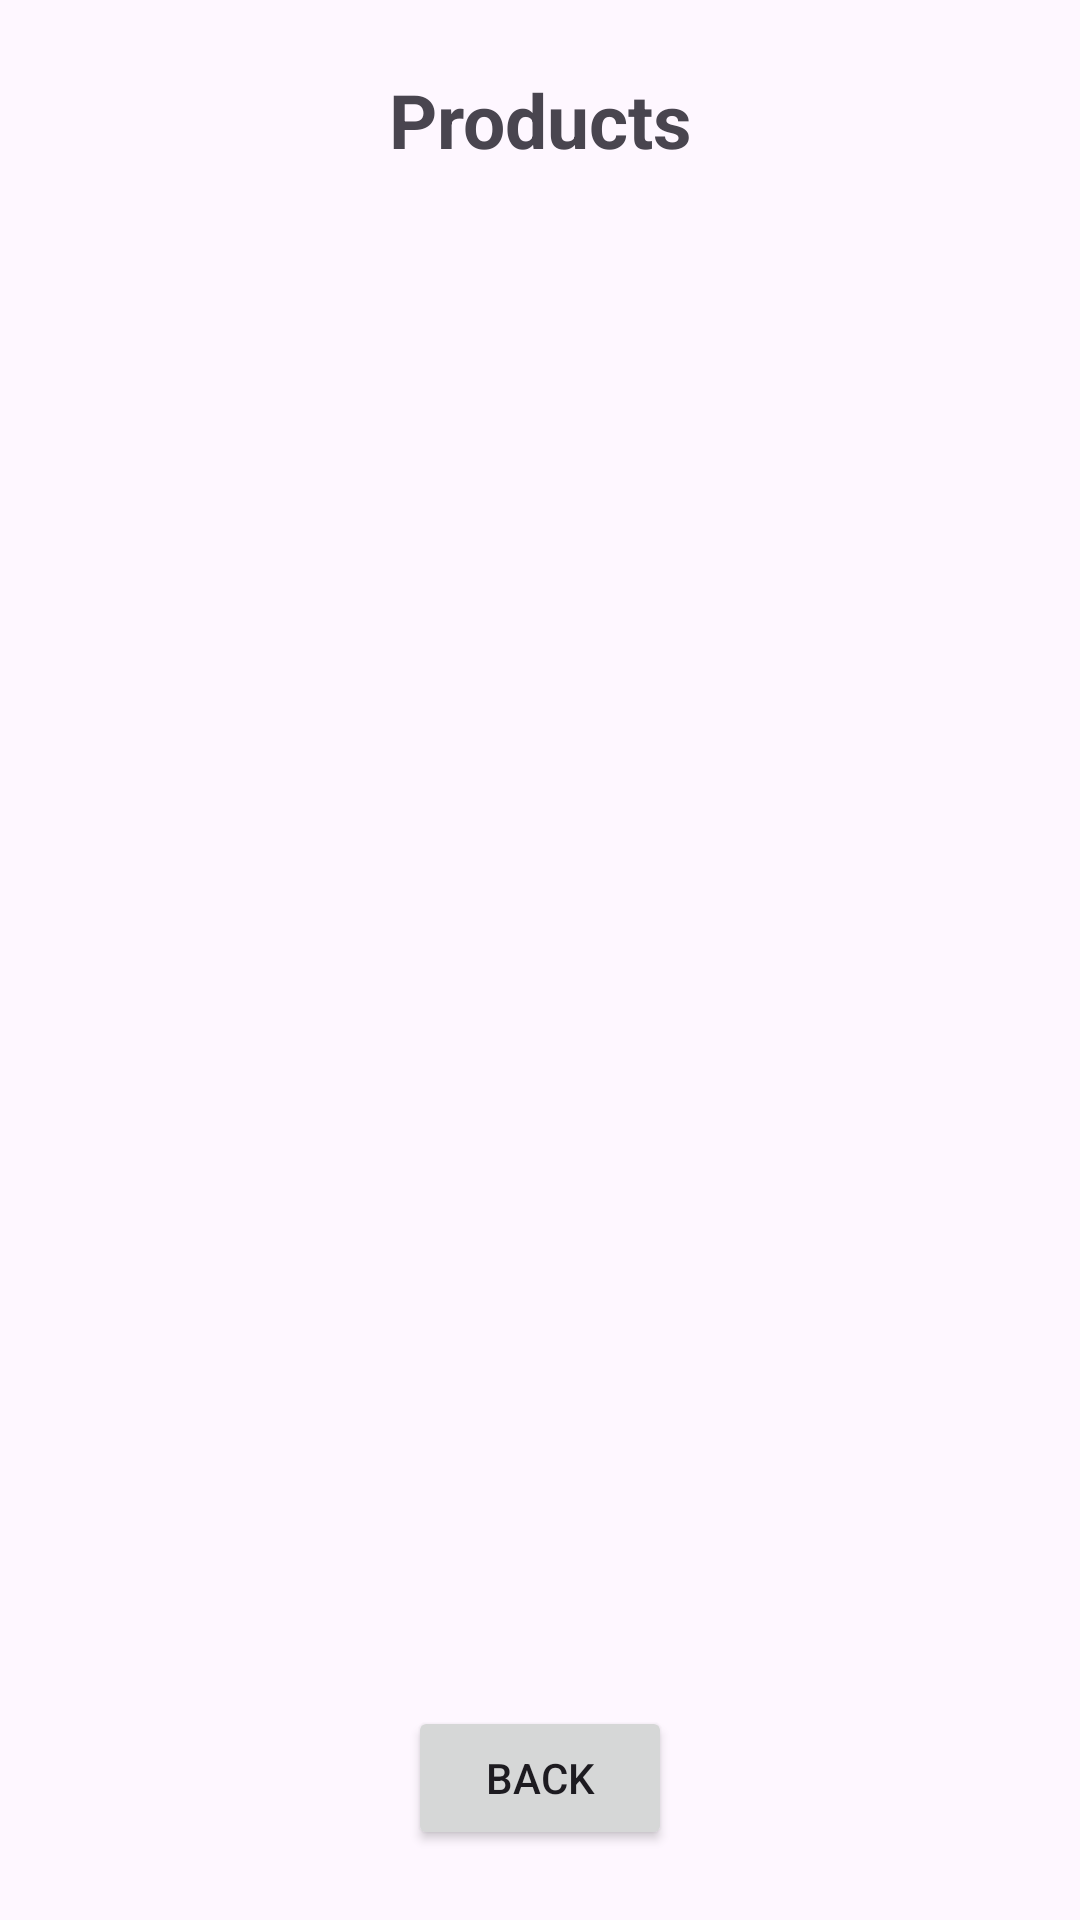

Reconstruct the res/layout file that produces this screen, plus the resources it refers to.
<!-- AndroidManifest.xml: application theme Theme.Material3.Light -->
<!-- res/layout/activity_productlist.xml -->
<?xml version="1.0" encoding="utf-8"?>
<LinearLayout xmlns:android="http://schemas.android.com/apk/res/android"
    xmlns:app="http://schemas.android.com/apk/res-auto"
    xmlns:tools="http://schemas.android.com/tools"
    android:id="@+id/main"
    android:layout_width="match_parent"
    android:layout_height="match_parent"
    android:gravity="center"
    android:orientation="vertical"
    android:padding="15dp"
    tools:context=".LoginActivity">

    <TextView
        android:layout_width="match_parent"
        android:layout_height="wrap_content"
        android:layout_marginBottom="20dp"
        android:gravity="center"
        android:text="@string/products"
        android:textSize="25sp"
        android:textStyle="bold" />

    <ProgressBar
        android:layout_width="wrap_content"
        android:layout_height="wrap_content"
        android:id="@+id/progressBar"
        android:visibility="gone" />

    <ListView
        android:id="@+id/plListView"
        android:layout_width="match_parent"
        android:layout_height="492dp" />

    <Button
        android:id="@+id/goBackBtn"
        android:layout_width="wrap_content"
        android:layout_height="wrap_content"
        android:text="@string/back" />

</LinearLayout>
<!-- resources referenced by this layout -->
<resources>
  <string name="back">Back</string>
  <string name="products">Products</string>
</resources>
